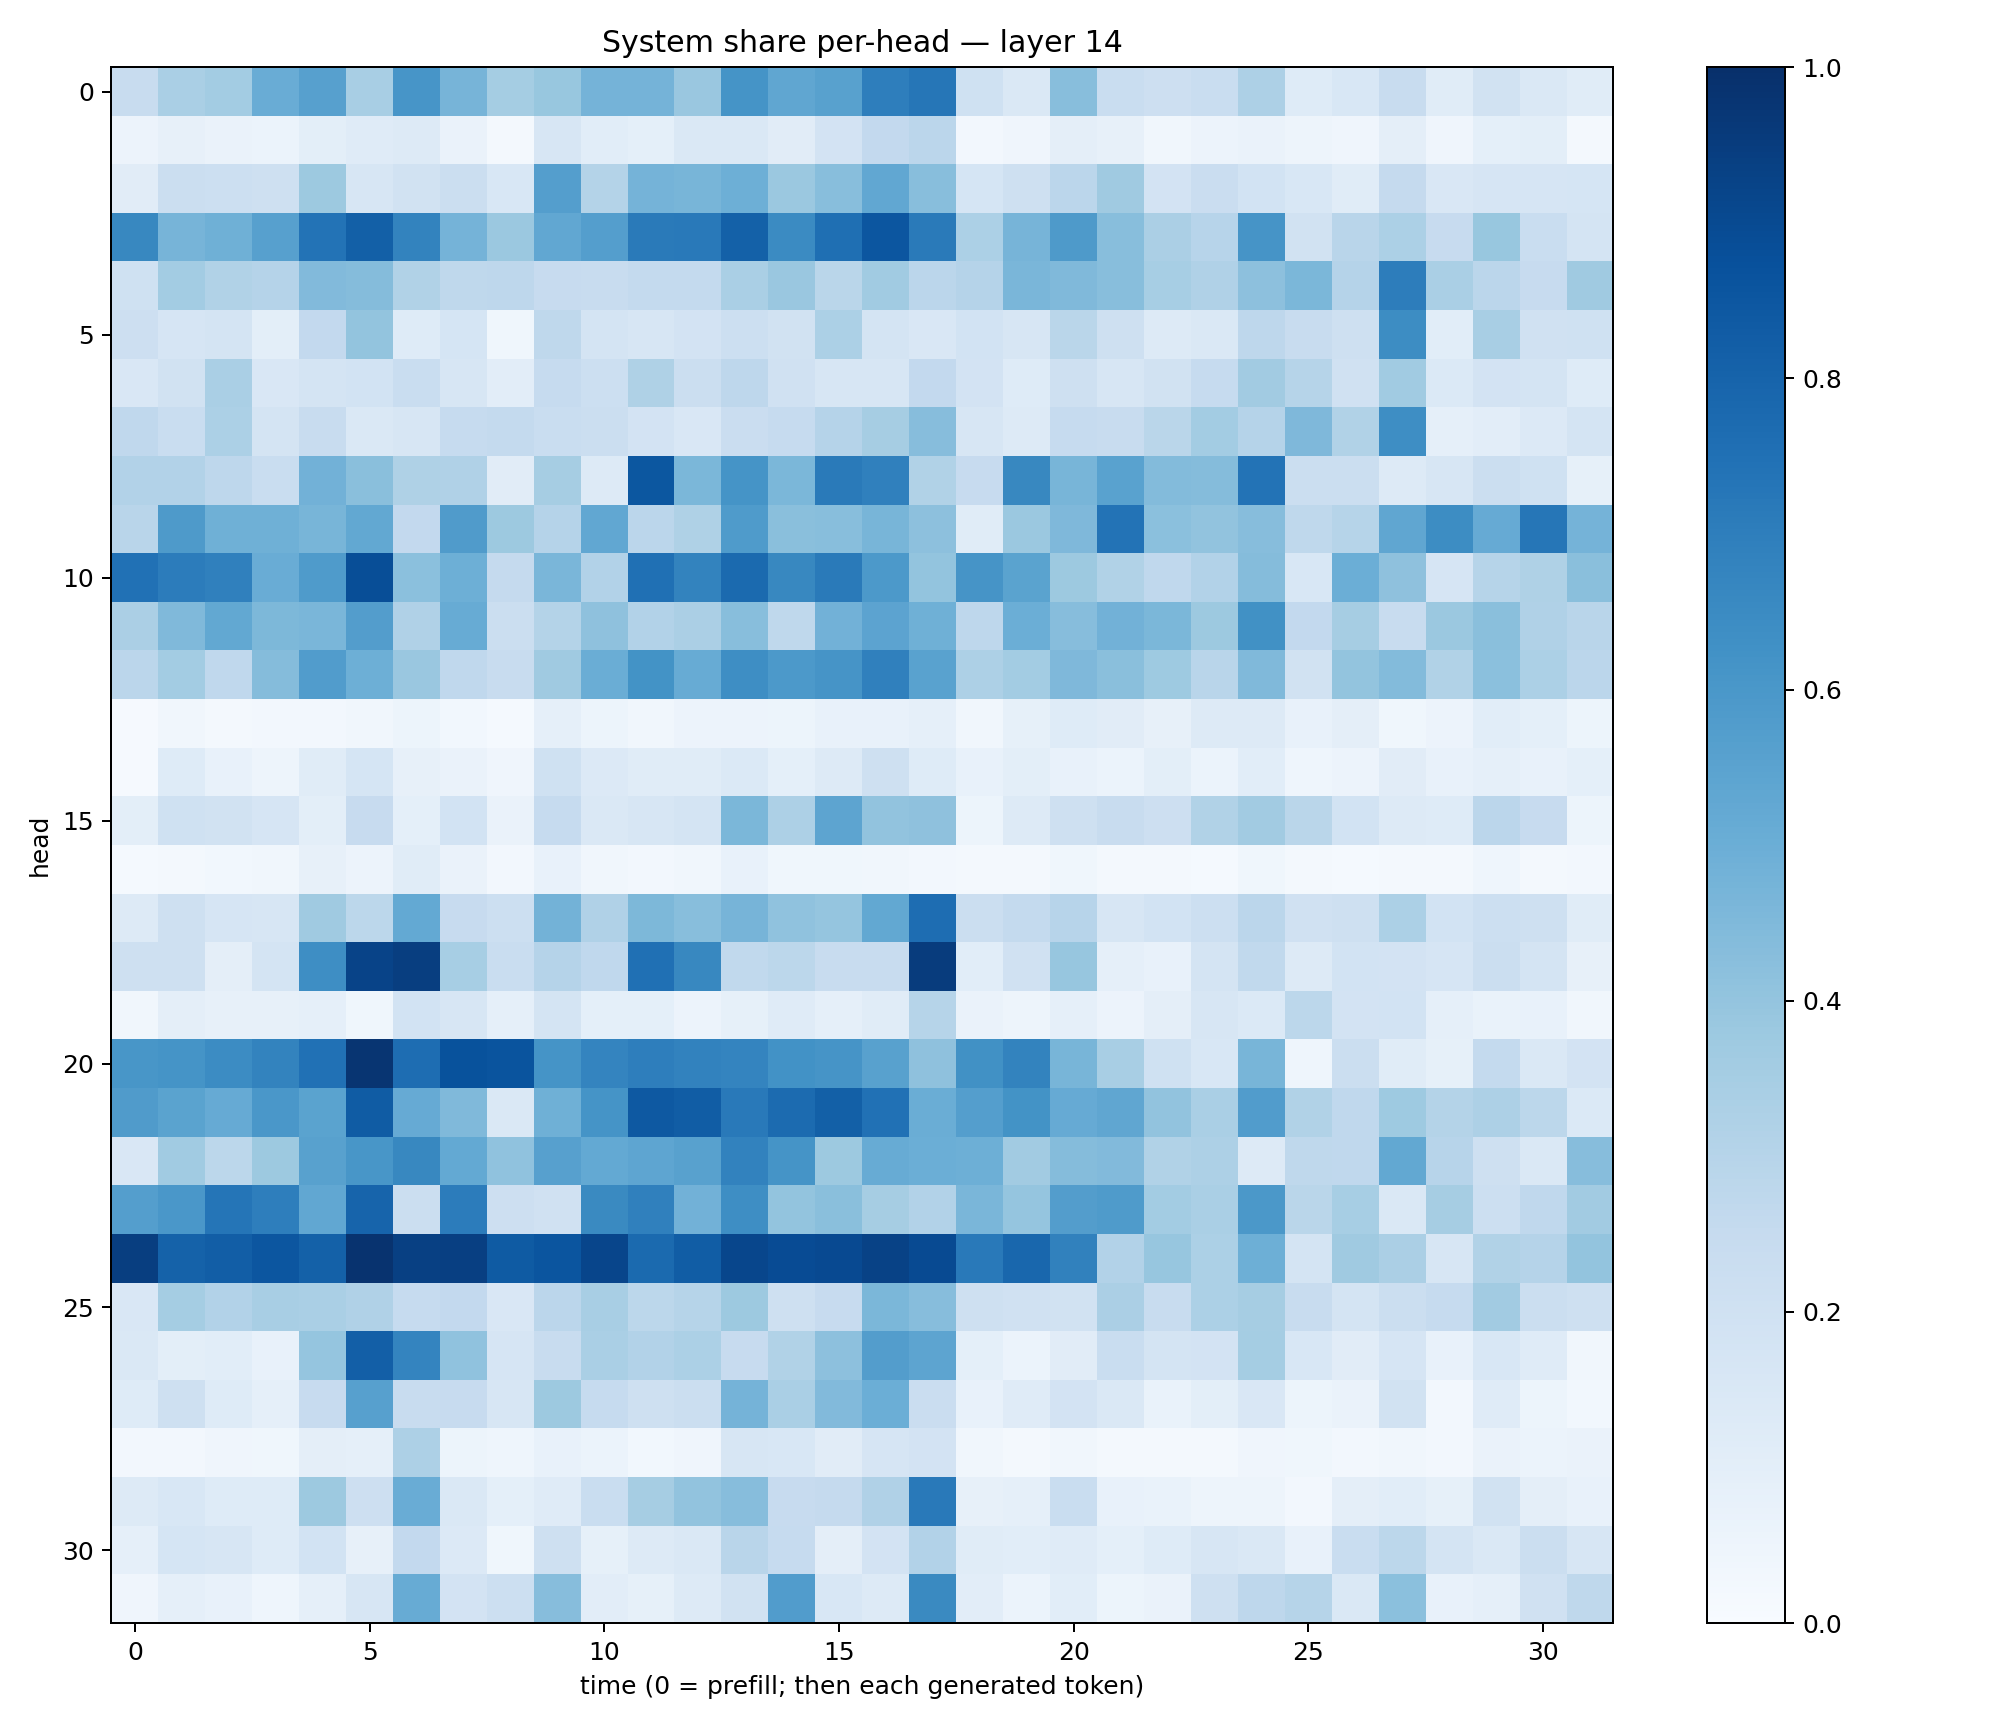

Source data for this figure (header and first rows):
0.23630324, 0.33702618, 0.35631987, 0.5073194, 0.55873185, 0.3408985, 0.6081233, 0.4709969, 0.35420865, 0.38849688, 0.47277445, 0.4732527, 0.38659814, 0.61428374, 0.53165257, 0.5578046, 0.6964276, 0.7286959, 0.20003921, 0.14457193, 0.42937395, 0.23362093, 0.21304324, 0.23334889
0.05724, 0.08083, 0.06569, 0.06197, 0.09962, 0.1185, 0.1274, 0.06343, 0.01652, 0.1581, 0.1091, 0.09182, 0.1415, 0.1435, 0.1123, 0.1818, 0.261, 0.2819, 0.02601, 0.04287, 0.09453, 0.08073, 0.03423, 0.05578
0.1132, 0.2264, 0.2156, 0.2057, 0.3786, 0.1607, 0.1877, 0.2205, 0.1537, 0.5701, 0.3084, 0.4742, 0.4654, 0.4956, 0.3822, 0.4268, 0.5282, 0.4258, 0.1688, 0.2077, 0.2825, 0.3708, 0.1811, 0.2284
0.6626, 0.4703, 0.4919, 0.5613, 0.7385, 0.8129, 0.676, 0.4751, 0.3817, 0.5306, 0.5689, 0.7139, 0.717, 0.8108, 0.6514, 0.7551, 0.8555, 0.7115, 0.3312, 0.4719, 0.5889, 0.4282, 0.3333, 0.295
0.2018, 0.3566, 0.3137, 0.3037, 0.444, 0.4354, 0.316, 0.2698, 0.2743, 0.243, 0.2395, 0.2544, 0.2576, 0.337, 0.3846, 0.2866, 0.3648, 0.2824, 0.3043, 0.4621, 0.4467, 0.4258, 0.3438, 0.3203
0.2136, 0.1662, 0.1741, 0.09956, 0.2585, 0.4016, 0.1229, 0.1698, 0.03717, 0.2719, 0.1783, 0.1626, 0.1812, 0.2175, 0.1925, 0.3317, 0.1759, 0.1503, 0.1865, 0.1607, 0.289, 0.2101, 0.1288, 0.1454
0.1521, 0.1907, 0.3389, 0.1508, 0.1754, 0.1862, 0.2324, 0.1619, 0.1052, 0.2477, 0.217, 0.3232, 0.2234, 0.2757, 0.1985, 0.1603, 0.159, 0.2601, 0.1807, 0.1242, 0.2042, 0.1619, 0.1929, 0.2476
0.2668, 0.2323, 0.3311, 0.1723, 0.2402, 0.1418, 0.1579, 0.2464, 0.2544, 0.2322, 0.219, 0.1826, 0.1515, 0.2292, 0.2471, 0.3009, 0.3483, 0.432, 0.1607, 0.128, 0.2462, 0.2363, 0.2865, 0.3573
0.3122, 0.3102, 0.2759, 0.2311, 0.4811, 0.4227, 0.3214, 0.3182, 0.1131, 0.3478, 0.1267, 0.85, 0.4584, 0.6133, 0.4608, 0.7113, 0.69, 0.3148, 0.2435, 0.6608, 0.4655, 0.5536, 0.4395, 0.4368
0.2916, 0.5866, 0.4917, 0.49, 0.4685, 0.5237, 0.2592, 0.5813, 0.3768, 0.3031, 0.5305, 0.2835, 0.3229, 0.5858, 0.4229, 0.4293, 0.4655, 0.417, 0.1169, 0.3827, 0.4504, 0.7398, 0.4217, 0.4043
0.749, 0.7059, 0.6908, 0.5044, 0.5856, 0.8857, 0.4197, 0.4956, 0.2525, 0.4625, 0.3104, 0.7514, 0.6787, 0.7754, 0.6611, 0.7115, 0.5921, 0.399, 0.6095, 0.548, 0.3766, 0.3144, 0.2658, 0.3121
0.333, 0.447, 0.5251, 0.4544, 0.4621, 0.5741, 0.3173, 0.5092, 0.2249, 0.3075, 0.411, 0.3091, 0.3332, 0.429, 0.2716, 0.4841, 0.5446, 0.4917, 0.2752, 0.4979, 0.4329, 0.4835, 0.4602, 0.3786
0.2824, 0.3583, 0.2688, 0.4356, 0.5771, 0.4958, 0.3842, 0.2674, 0.2374, 0.3675, 0.5032, 0.6179, 0.5097, 0.6368, 0.5903, 0.6129, 0.6893, 0.5542, 0.3276, 0.3583, 0.4521, 0.4254, 0.3735, 0.2923
0.01095, 0.03485, 0.02266, 0.02653, 0.02716, 0.03143, 0.05343, 0.0297, 0.01422, 0.08681, 0.05109, 0.03455, 0.05653, 0.05557, 0.05329, 0.07779, 0.07606, 0.08777, 0.03409, 0.08538, 0.1238, 0.1109, 0.07922, 0.127
0.008219, 0.1238, 0.07697, 0.04812, 0.1169, 0.168, 0.07915, 0.06264, 0.0392, 0.2019, 0.1346, 0.1155, 0.1144, 0.1373, 0.09061, 0.1305, 0.2032, 0.1224, 0.07282, 0.1013, 0.07367, 0.05993, 0.09898, 0.0622
0.09955, 0.2028, 0.1951, 0.1659, 0.09997, 0.2445, 0.0936, 0.1862, 0.06531, 0.2487, 0.1429, 0.1635, 0.1785, 0.4588, 0.326, 0.5402, 0.4046, 0.4126, 0.05079, 0.1253, 0.2071, 0.2412, 0.2131, 0.3147
0.01526, 0.01977, 0.03114, 0.03382, 0.07959, 0.05846, 0.1152, 0.0625, 0.02573, 0.0705, 0.03465, 0.02428, 0.03467, 0.0757, 0.03562, 0.03746, 0.03418, 0.02442, 0.02186, 0.0193, 0.03598, 0.01964, 0.0162, 0.01306
0.1313, 0.2033, 0.1666, 0.1633, 0.3698, 0.2794, 0.5225, 0.2428, 0.2172, 0.4801, 0.3175, 0.4545, 0.4294, 0.471, 0.4087, 0.3963, 0.5256, 0.7625, 0.2231, 0.2558, 0.2959, 0.1573, 0.1849, 0.2152
0.2085, 0.2063, 0.09411, 0.1728, 0.6389, 0.9225, 0.9432, 0.3469, 0.2339, 0.3016, 0.2676, 0.7513, 0.661, 0.2647, 0.2784, 0.2381, 0.2344, 0.9516, 0.1086, 0.1977, 0.3922, 0.08629, 0.07377, 0.1742
0.034, 0.09608, 0.08124, 0.07899, 0.08619, 0.03681, 0.1848, 0.1633, 0.08695, 0.1771, 0.09153, 0.08985, 0.05624, 0.0854, 0.1198, 0.08618, 0.1157, 0.3007, 0.06254, 0.04709, 0.08689, 0.05844, 0.09482, 0.1588
0.6019, 0.6167, 0.647, 0.6784, 0.7462, 0.9795, 0.7618, 0.8675, 0.8607, 0.6172, 0.672, 0.6972, 0.6814, 0.6752, 0.624, 0.6128, 0.5581, 0.4132, 0.6265, 0.6794, 0.4659, 0.3403, 0.2022, 0.1536
0.5799, 0.549, 0.5148, 0.5995, 0.5497, 0.832, 0.5134, 0.4462, 0.1463, 0.4887, 0.6161, 0.8414, 0.825, 0.7178, 0.7702, 0.8138, 0.7493, 0.5003, 0.5671, 0.6184, 0.512, 0.5318, 0.4031, 0.3388
0.1504, 0.3653, 0.2777, 0.3762, 0.5576, 0.6033, 0.6629, 0.5205, 0.4091, 0.561, 0.5216, 0.5365, 0.556, 0.6813, 0.6149, 0.3781, 0.5091, 0.4973, 0.4959, 0.3603, 0.4353, 0.4451, 0.3154, 0.3245
0.5698, 0.6004, 0.7329, 0.6956, 0.531, 0.7974, 0.221, 0.7063, 0.2146, 0.1954, 0.656, 0.6894, 0.4842, 0.6404, 0.4015, 0.4246, 0.3488, 0.309, 0.4639, 0.3982, 0.5718, 0.5823, 0.3561, 0.3392
0.9426, 0.8065, 0.8226, 0.8524, 0.8088, 0.9861, 0.9368, 0.9395, 0.8359, 0.8583, 0.9171, 0.7768, 0.8263, 0.912, 0.8915, 0.9007, 0.9295, 0.8964, 0.7173, 0.7853, 0.6854, 0.3111, 0.3942, 0.3305
0.1486, 0.3532, 0.3096, 0.3414, 0.3363, 0.3183, 0.249, 0.2605, 0.1501, 0.2839, 0.3399, 0.2797, 0.2979, 0.3769, 0.2032, 0.2456, 0.4601, 0.4305, 0.2084, 0.1979, 0.1898, 0.3347, 0.237, 0.3282
0.1466, 0.1001, 0.1072, 0.07469, 0.3964, 0.8184, 0.6737, 0.4067, 0.1648, 0.2374, 0.3386, 0.3102, 0.329, 0.2449, 0.3143, 0.415, 0.5717, 0.5391, 0.09033, 0.05955, 0.1121, 0.2315, 0.1736, 0.1832
0.1215, 0.2084, 0.1219, 0.08882, 0.2442, 0.5588, 0.2388, 0.243, 0.1612, 0.3766, 0.2478, 0.2097, 0.2193, 0.4759, 0.3371, 0.4445, 0.4981, 0.2283, 0.07628, 0.1206, 0.1833, 0.1478, 0.06727, 0.1008
0.02721, 0.02544, 0.04074, 0.03552, 0.0947, 0.08596, 0.3253, 0.05245, 0.04684, 0.07748, 0.06189, 0.02773, 0.04066, 0.1618, 0.1533, 0.1103, 0.1667, 0.1806, 0.03364, 0.01869, 0.03292, 0.02338, 0.01855, 0.02118
0.1299, 0.1531, 0.123, 0.1214, 0.377, 0.2122, 0.5052, 0.1444, 0.09009, 0.1199, 0.2312, 0.3512, 0.4035, 0.4317, 0.245, 0.2503, 0.3182, 0.7183, 0.07905, 0.08842, 0.2321, 0.07701, 0.06841, 0.04865
0.08856, 0.1708, 0.1577, 0.1212, 0.1848, 0.07852, 0.2595, 0.134, 0.03655, 0.2064, 0.08519, 0.1284, 0.1475, 0.2909, 0.2466, 0.09613, 0.1799, 0.31, 0.1147, 0.1089, 0.1183, 0.09072, 0.1237, 0.1601
0.0394, 0.08898, 0.07447, 0.04436, 0.08664, 0.1601, 0.5084, 0.182, 0.2149, 0.4324, 0.1044, 0.08217, 0.1294, 0.1878, 0.5746, 0.1531, 0.1259, 0.6562, 0.1033, 0.06239, 0.1073, 0.05406, 0.06414, 0.2101
